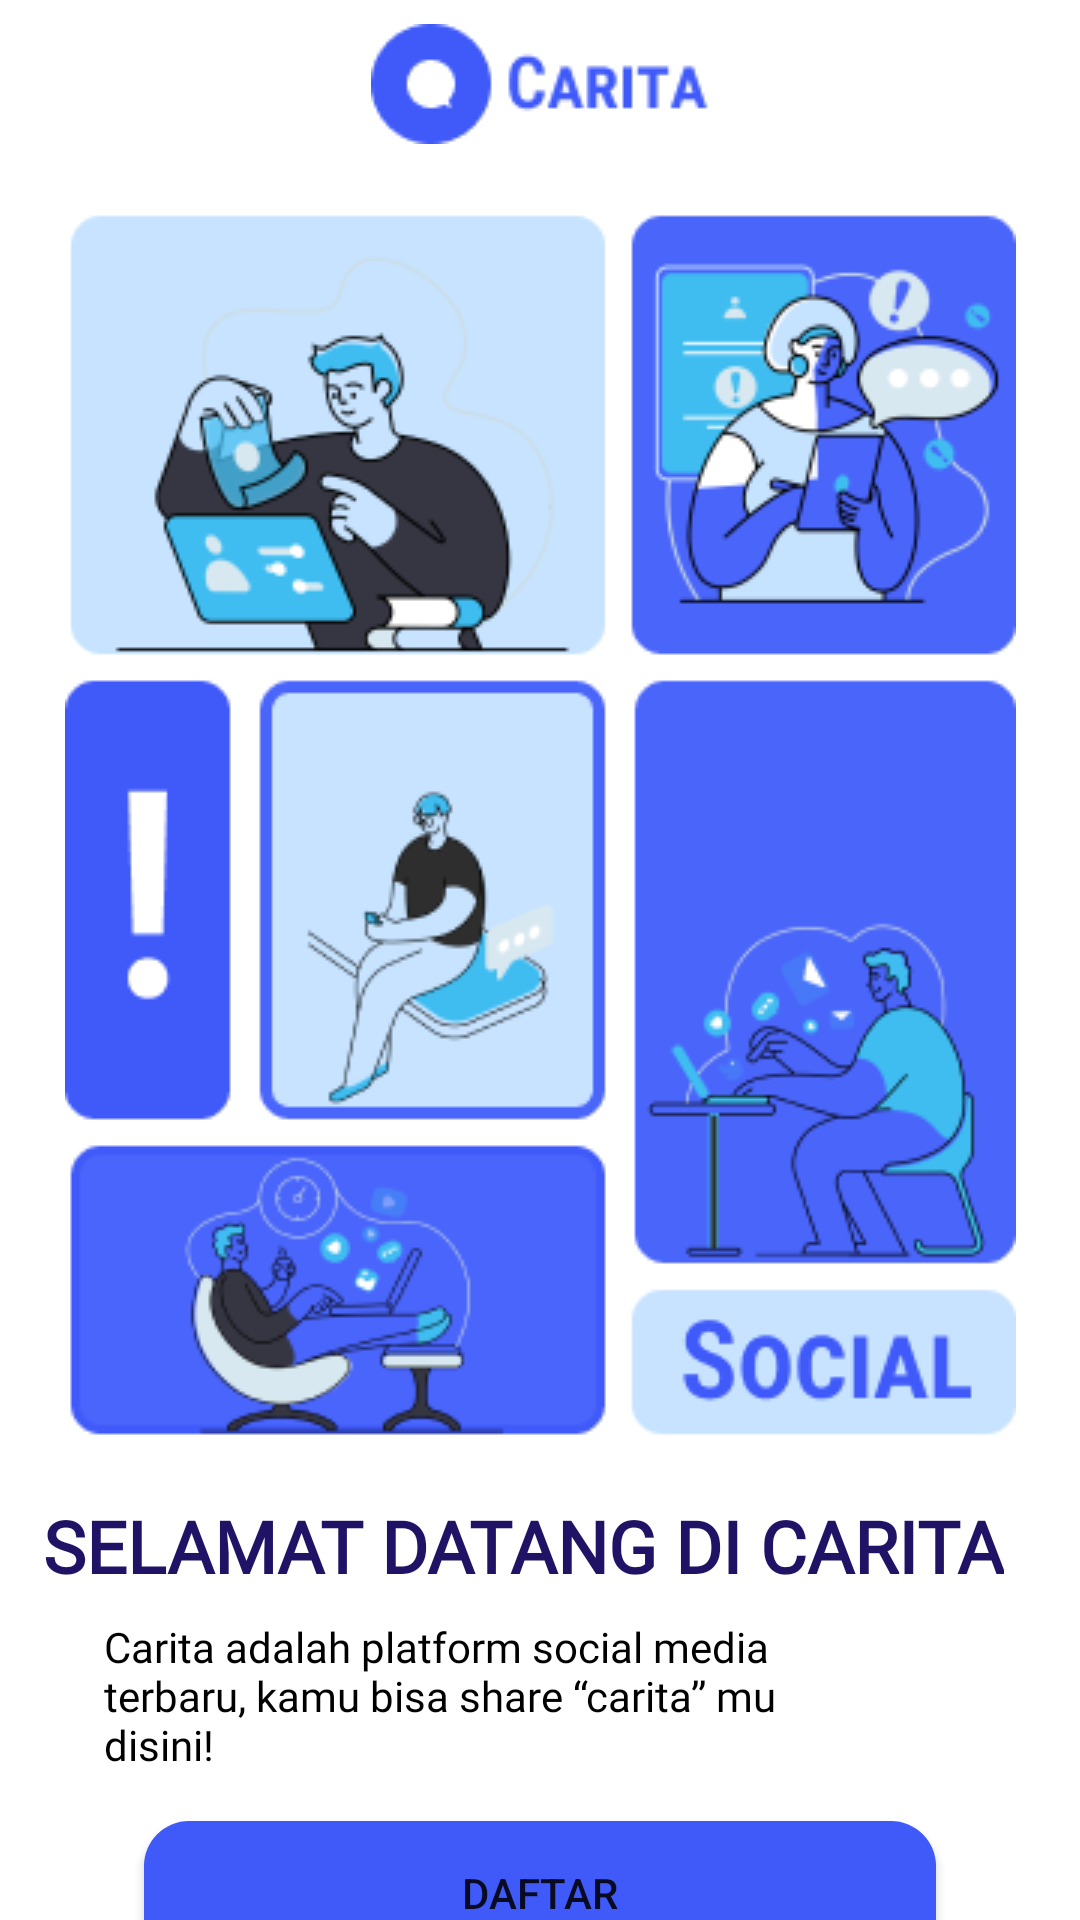

Here is an Android app screen rendered from its layout file. Give the layout XML and the strings, colors and styles it references.
<!-- AndroidManifest.xml: application theme Theme.StoryAppCarita -->
<!-- res/layout/activity_landing.xml -->
<?xml version="1.0" encoding="utf-8"?>
<androidx.constraintlayout.widget.ConstraintLayout xmlns:android="http://schemas.android.com/apk/res/android"
    xmlns:app="http://schemas.android.com/apk/res-auto"
    xmlns:tools="http://schemas.android.com/tools"
    android:layout_width="match_parent"
    android:layout_height="match_parent"
    tools:context=".view.landing.LandingActivity">

    <ImageView
        android:id="@+id/logoCarita"
        android:layout_width="wrap_content"
        android:layout_height="wrap_content"
        android:layout_marginTop="8dp"
        android:contentDescription="@string/content_desc_logo_app"
        android:src="@drawable/logo"
        app:layout_constraintEnd_toEndOf="parent"
        app:layout_constraintStart_toStartOf="parent"
        app:layout_constraintTop_toTopOf="parent" />

    <ImageView
        android:id="@+id/imageView"
        android:layout_width="wrap_content"
        android:layout_height="wrap_content"
        android:layout_marginTop="8dp"
        android:contentDescription="@string/content_desc_image"
        android:src="@drawable/landingimage"
        app:layout_constraintEnd_toEndOf="parent"
        app:layout_constraintStart_toStartOf="parent"
        app:layout_constraintTop_toBottomOf="@+id/logoCarita" />

    <TextView
        android:id="@+id/textView"
        android:layout_width="wrap_content"
        android:layout_height="wrap_content"
        android:layout_marginTop="16dp"
        android:fontFamily="@font/roboto_condensed_bold"
        android:text="@string/welcome_app"
        android:textAllCaps="true"
        android:textColor="@color/text_title"
        android:textSize="24sp"
        android:textStyle="bold"
        app:layout_constraintEnd_toEndOf="parent"
        app:layout_constraintHorizontal_bias="0.358"
        app:layout_constraintStart_toStartOf="parent"
        app:layout_constraintTop_toBottomOf="@+id/imageView" />

    <TextView
        android:id="@+id/textView2"
        android:layout_width="wrap_content"
        android:layout_height="wrap_content"
        android:layout_marginTop="8dp"
        android:fontFamily="@font/roboto_reguler"
        android:text="@string/desc_landing"
        android:textColor="@color/black"
        android:textSize="14sp"
        app:layout_constraintEnd_toEndOf="parent"
        app:layout_constraintHorizontal_bias="0.262"
        app:layout_constraintStart_toStartOf="parent"
        app:layout_constraintTop_toBottomOf="@+id/textView" />

    <Button
        android:id="@+id/btnRegister"
        android:layout_width="match_parent"
        android:layout_height="wrap_content"
        android:layout_marginStart="48dp"
        android:layout_marginEnd="48dp"
        android:layout_marginTop="16dp"
        android:background="@drawable/bg_round_primary"
        android:text="@string/register"
        app:layout_constraintEnd_toEndOf="parent"
        app:layout_constraintStart_toStartOf="parent"
        app:layout_constraintTop_toBottomOf="@+id/textView2" />

    <Button
        android:id="@+id/btnLogin"
        android:layout_width="match_parent"
        android:layout_height="wrap_content"
        android:layout_marginStart="48dp"
        android:layout_marginEnd="48dp"
        android:layout_marginTop="16dp"
        android:background="@drawable/bg_round_secondary"
        android:text="@string/login"
        android:textColor="@color/primary"
        app:layout_constraintEnd_toEndOf="parent"
        app:layout_constraintHorizontal_bias="0.0"
        app:layout_constraintStart_toStartOf="parent"
        app:layout_constraintTop_toBottomOf="@+id/btnRegister" />

</androidx.constraintlayout.widget.ConstraintLayout>
<!-- resources referenced by this layout -->
<resources>
  <color name="black">#FF000000</color>
  <color name="primary">#3F5AF9</color>
  <color name="text_title">#201365</color>
  <!-- drawable bg_round_primary (drawable) -->
  <?xml version="1.0" encoding="utf-8"?>
  <shape
      xmlns:android="http://schemas.android.com/apk/res/android"
      android:shape="rectangle"   >
  
      <solid
          android:color="@color/primary" >
      </solid>
  
      <corners
          android:radius="15dp"   >
      </corners>
  
  </shape>
  <!-- drawable bg_round_secondary (drawable) -->
  <?xml version="1.0" encoding="utf-8"?>
  <shape
      xmlns:android="http://schemas.android.com/apk/res/android"
      android:shape="rectangle"   >
  
      <solid
          android:color="@android:color/transparent" >
      </solid>
      <stroke
          android:width="1dp"
          android:color="@color/primary"
          />
  
      <corners
          android:radius="15dp"   >
      </corners>
  
  </shape>
  <!-- drawable landingimage: png bitmap (drawable, 56390 bytes) -->
  <!-- drawable logo: png bitmap (drawable, 1942 bytes) -->
  <string name="content_desc_image">Gambar halaman landing</string>
  <string name="content_desc_logo_app">Logo aplikasi carita</string>
  <string name="desc_landing">Carita adalah platform social media \nterbaru, kamu bisa share “carita” mu \ndisini!</string>
  <string name="login">masuk</string>
  <string name="register">daftar</string>
  <string name="welcome_app">Selamat Datang Di Carita</string>
  <style name="Theme.StoryAppCarita" parent="Theme.MaterialComponents.DayNight.NoActionBar">
          
          <item name="colorPrimary">@color/primary</item>
          <item name="colorPrimaryVariant">@color/secondary</item>
          <item name="colorOnPrimary">@color/white</item>
          
          <item name="colorSecondary">@color/teal_200</item>
          <item name="colorSecondaryVariant">@color/teal_700</item>
          <item name="colorOnSecondary">@color/black</item>
          
          <item name="android:statusBarColor" tools:targetApi="l">?attr/colorPrimaryVariant</item>
          
      </style>
  <color name="secondary">#4A65FA</color>
  <color name="white">#FFFFFFFF</color>
  <color name="teal_200">#FF03DAC5</color>
  <color name="teal_700">#FF018786</color>
</resources>
